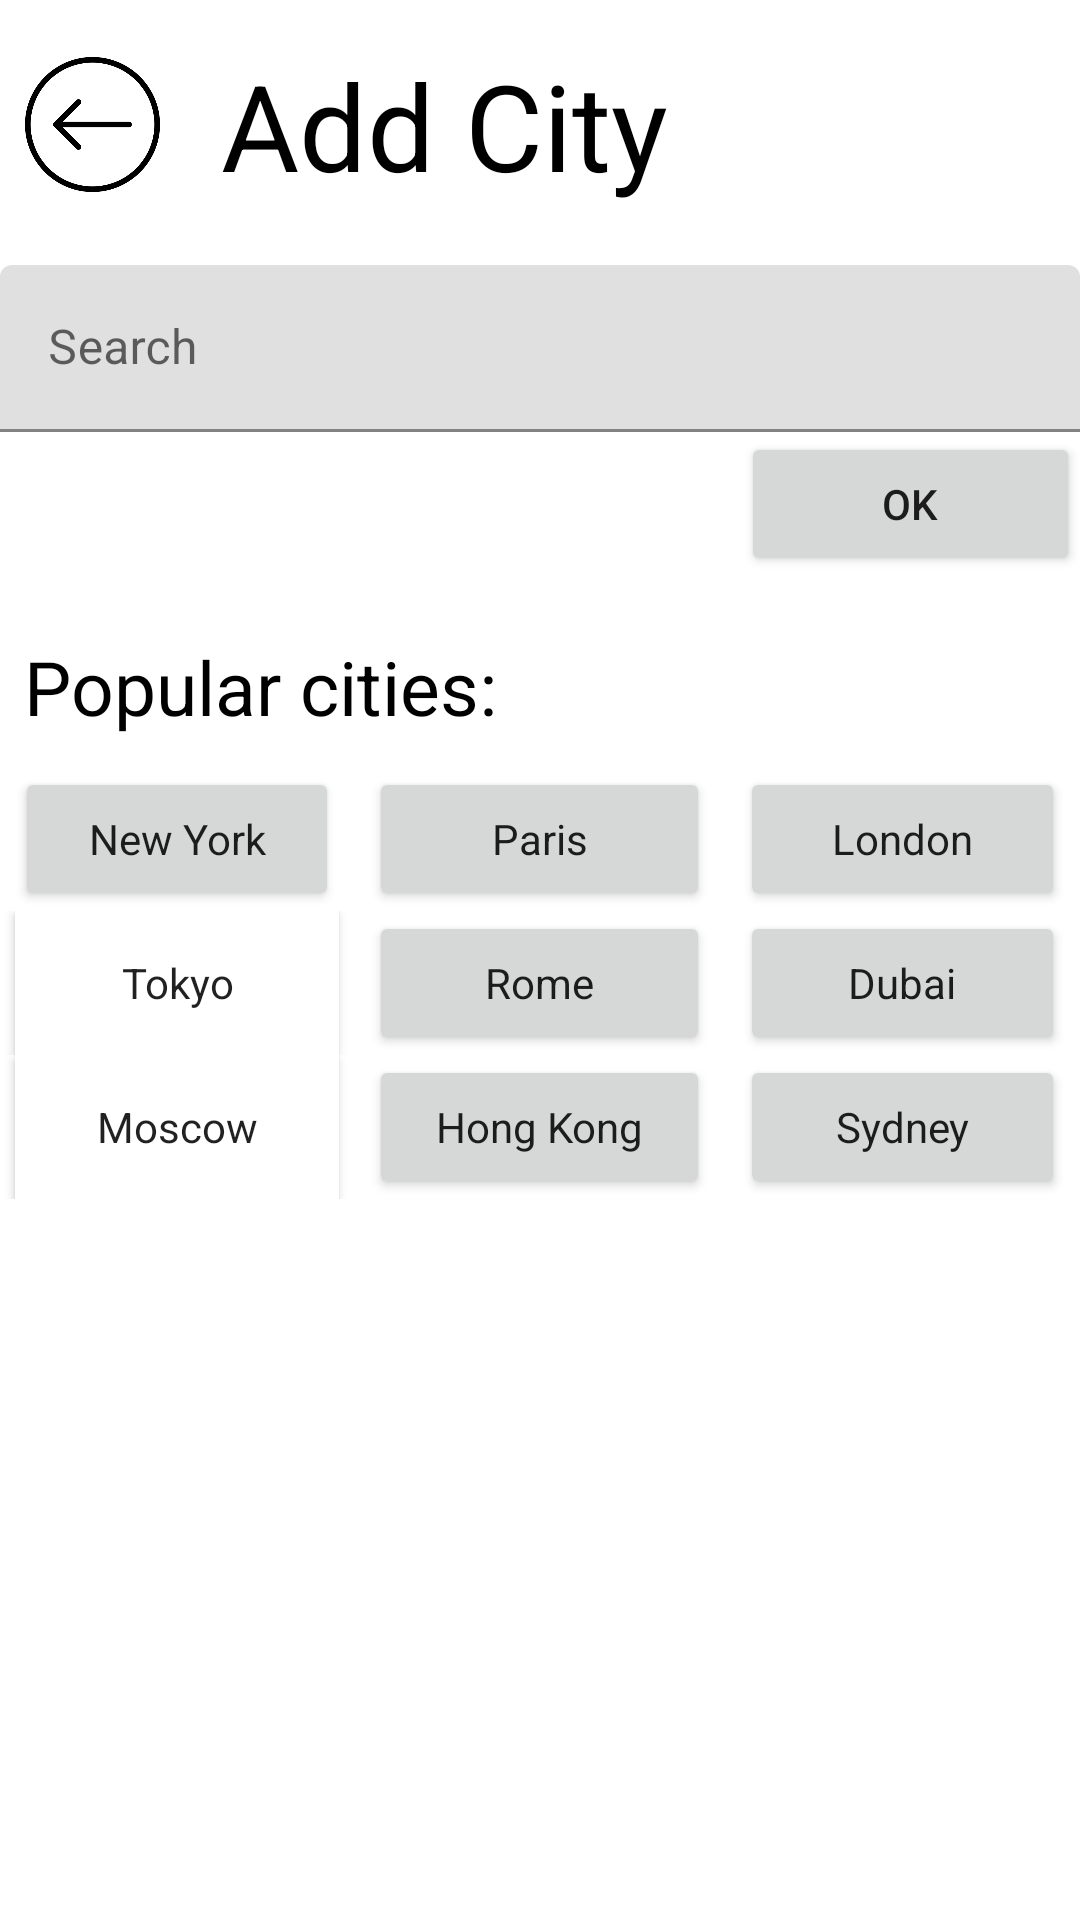

Here is an Android app screen rendered from its layout file. Give the layout XML and the strings, colors and styles it references.
<!-- AndroidManifest.xml: application theme Theme.A1L1 -->
<!-- res/layout/add_city.xml -->
<?xml version="1.0" encoding="utf-8"?>
<ScrollView xmlns:android="http://schemas.android.com/apk/res/android"
    xmlns:tools="http://schemas.android.com/tools"
    android:layout_width="match_parent"
    android:layout_height="match_parent"
    android:layout_marginStart="5dp"
    android:layout_marginEnd="5dp"
    xmlns:app="http://schemas.android.com/apk/res-auto">

    <LinearLayout
        android:orientation="vertical"
        android:layout_width="match_parent"
        android:layout_height="wrap_content">

        <LinearLayout
            android:layout_width="match_parent"
            android:layout_height="wrap_content"
            android:orientation="horizontal"
            android:layout_marginTop="15dp"
            android:layout_marginBottom="20dp">

            <ImageView
                android:id="@+id/backIcon"
                android:layout_width="45dp"
                android:layout_height="45dp"
                app:srcCompat="@drawable/back"
                android:layout_marginStart="8dp"
                android:layout_marginEnd="20dp"
                android:layout_marginTop="4dp"
                android:layout_weight="1"
                tools:ignore="ContentDescription" />

            <TextView
                android:layout_width="wrap_content"
                android:layout_height="wrap_content"
                android:text="@string/addCity"
                android:textSize="40sp"
                android:textColor="@color/text"
                android:layout_weight="200" />

        </LinearLayout>

            <com.google.android.material.textfield.TextInputLayout
                android:layout_width="match_parent"
                android:layout_height="match_parent">

                <com.google.android.material.textfield.TextInputEditText
                    android:id="@+id/search_city"
                    android:layout_width="match_parent"
                    android:layout_height="wrap_content"
                    android:hint="@string/search" />

                <Button
                    android:id="@+id/ok"
                    android:layout_width="113dp"
                    android:layout_height="wrap_content"
                    android:text="OK"
                    android:layout_gravity="end"/>

            </com.google.android.material.textfield.TextInputLayout>


        <TextView
            android:layout_width="wrap_content"
            android:layout_height="wrap_content"
            android:textSize="25sp"
            android:text="@string/popular_cities"
            android:textColor="@color/text"
            android:layout_marginStart="8dp"
            android:layout_marginTop="20dp"/>

        <TableLayout
            android:layout_width="match_parent"
            android:layout_height="match_parent"
            android:gravity="center"
            android:orientation="horizontal"
            android:layout_marginTop="10dp"
            >

            <TableRow
                android:layout_width="match_parent"
                android:layout_height="match_parent"
                android:gravity="center">

                <Button
                    android:id="@+id/newYork"
                    android:layout_width="match_parent"
                    android:layout_height="wrap_content"
                    android:text="@string/new_york"
                    android:layout_marginStart="5dp"
                    android:layout_marginEnd="5dp"
                    style="@style/CardView"
                    android:layout_weight="1" />

                <Button
                    android:id="@+id/paris"
                    android:layout_width="match_parent"
                    android:layout_height="wrap_content"
                    android:text="@string/paris"
                    android:layout_marginStart="5dp"
                    android:layout_marginEnd="5dp"
                    style="@style/CardView"
                    android:layout_weight="1"/>

                <Button
                    android:id="@+id/london"
                    android:layout_width="match_parent"
                    android:layout_height="wrap_content"
                    android:text="@string/london"
                    android:layout_marginStart="5dp"
                    android:layout_marginEnd="5dp"
                    style="@style/CardView"
                    android:layout_weight="1"/>

            </TableRow>

            <TableRow
                android:layout_width="match_parent"
                android:layout_height="match_parent"
                android:gravity="center">

                <Button
                    android:id="@+id/tokyo"
                    android:layout_width="match_parent"
                    android:layout_height="wrap_content"
                    android:text="@string/tokyo"
                    android:layout_marginStart="5dp"
                    android:layout_marginEnd="5dp"
                    style="@style/CardView"
                    android:layout_weight="1"
                    android:background="@color/white" />

                <Button
                    android:id="@+id/rome"
                    android:layout_width="match_parent"
                    android:layout_height="wrap_content"
                    android:text="@string/rome"
                    android:layout_marginStart="5dp"
                    android:layout_marginEnd="5dp"
                    style="@style/CardView"
                    android:layout_weight="1"/>

                <Button
                    android:id="@+id/dubai"
                    android:layout_width="match_parent"
                    android:layout_height="wrap_content"
                    android:text="@string/dubai"
                    android:layout_marginStart="5dp"
                    android:layout_marginEnd="5dp"
                    style="@style/CardView"
                    android:layout_weight="1"/>

            </TableRow>

            <TableRow
                android:layout_width="match_parent"
                android:layout_height="match_parent"
                android:gravity="center">

                <Button
                    android:id="@+id/moscow"
                    android:layout_width="match_parent"
                    android:layout_height="wrap_content"
                    android:text="@string/moscow"
                    android:layout_marginStart="5dp"
                    android:layout_marginEnd="5dp"
                    style="@style/CardView"
                    android:layout_weight="1"
                    android:background="@color/white" />

                <Button
                    android:id="@+id/hongKong"
                    android:layout_width="match_parent"
                    android:layout_height="wrap_content"
                    android:text="@string/hong_kong"
                    android:layout_marginStart="5dp"
                    android:layout_marginEnd="5dp"
                    style="@style/CardView"
                    android:layout_weight="1"/>

                <Button
                    android:id="@+id/sydney"
                    android:layout_width="match_parent"
                    android:layout_height="wrap_content"
                    android:text="@string/sydney"
                    android:layout_marginStart="5dp"
                    android:layout_marginEnd="5dp"
                    style="@style/CardView"
                    android:layout_weight="1"/>

            </TableRow>

        </TableLayout>

    </LinearLayout>

</ScrollView>
<!-- resources referenced by this layout -->
<resources>
  <color name="text">#FF000000</color>
  <color name="white">#FFFFFFFF</color>
  <!-- drawable back: png bitmap (drawable, 21323 bytes) -->
  <string name="addCity">Add City</string>
  <string name="dubai">Dubai</string>
  <string name="hong_kong">Hong Kong</string>
  <string name="london">London</string>
  <string name="moscow">Moscow</string>
  <string name="new_york">New York</string>
  <string name="paris">Paris</string>
  <string name="popular_cities">Popular cities:</string>
  <string name="rome">Rome</string>
  <string name="search">Search</string>
  <string name="sydney">Sydney</string>
  <string name="tokyo">Tokyo</string>
  <style name="Theme.A1L1" parent="Theme.MaterialComponents.DayNight.DarkActionBar">
          
          <item name="colorPrimary">@color/purple_500</item>
          <item name="colorPrimaryVariant">@color/purple_700</item>
          <item name="colorOnPrimary">@color/white</item>
          
          <item name="colorSecondary">@color/teal_200</item>
          <item name="colorSecondaryVariant">@color/teal_700</item>
          <item name="colorOnSecondary">@color/black</item>
          
          <item name="android:statusBarColor" tools:targetApi="l">?attr/colorPrimaryVariant</item>
          
      </style>
  <color name="purple_500">#FF6200EE</color>
  <color name="purple_700">#FF3700B3</color>
  <color name="teal_200">#FF03DAC5</color>
  <color name="teal_700">#FF018786</color>
  <color name="black">#FF000000</color>
</resources>
